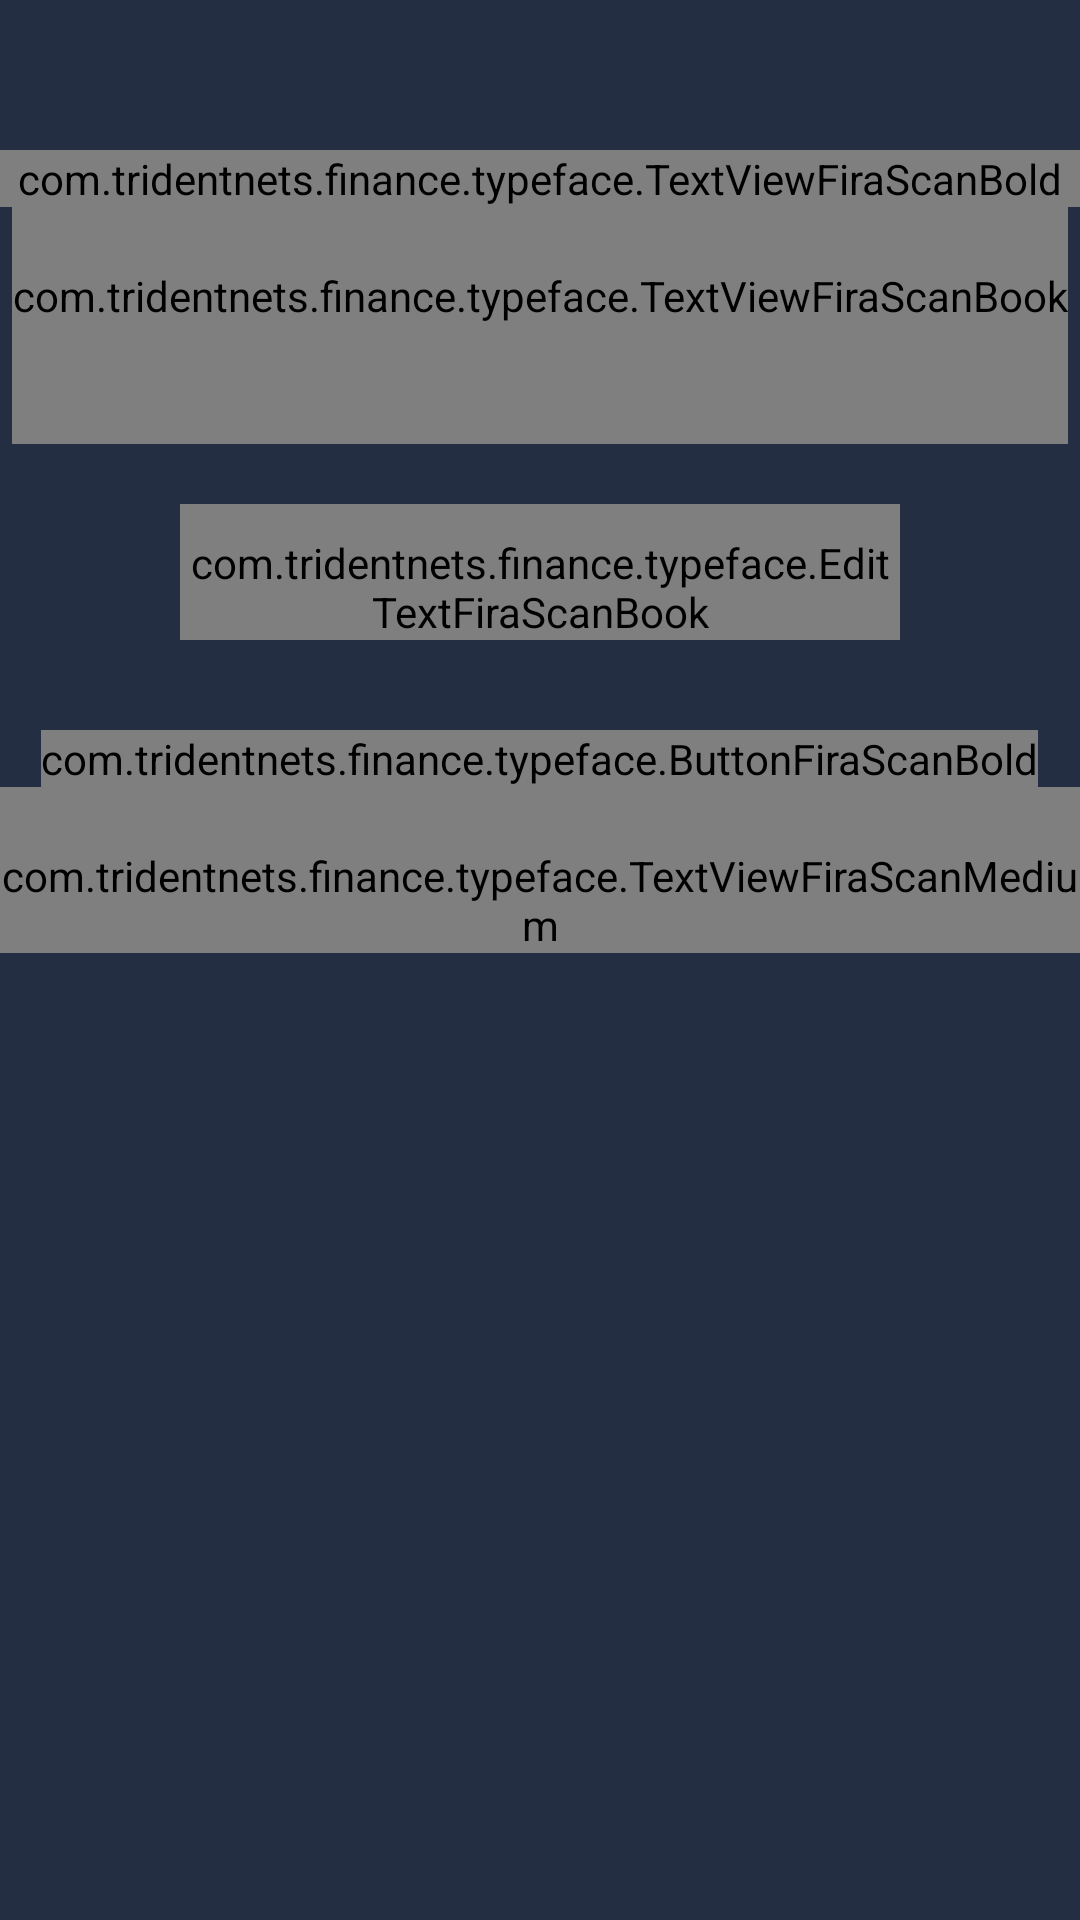

Layout XML and referenced resources for this Android screen:
<!-- AndroidManifest.xml: activity theme AppTheme.NoActionBar -->
<!-- res/layout/activity_org_creation.xml -->
<?xml version="1.0" encoding="utf-8"?>
<LinearLayout xmlns:android="http://schemas.android.com/apk/res/android"
    xmlns:app="http://schemas.android.com/apk/res-auto"
    xmlns:tools="http://schemas.android.com/tools"
    android:layout_gravity="center_vertical"
    android:background="@color/signUpBg"
    android:layout_width="match_parent"
    android:orientation="vertical"
    android:paddingTop="@dimen/dp50"
    android:layout_height="match_parent"
    tools:context="com.tridentnets.finance.activity.OrgCreationActivity">
    <com.tridentnets.finance.typeface.TextViewFiraScanBold
        android:gravity="center_horizontal"
        android:layout_width="match_parent"
        android:textSize="@dimen/sp18"
        android:textColor="@color/white"
        android:text="@string/few_more_information_to_set_you_up"
        android:layout_height="wrap_content" />
    <com.tridentnets.finance.typeface.TextViewFiraScanBook
        android:layout_width="wrap_content"
        android:layout_height="wrap_content"
        android:layout_gravity="center_horizontal"
        android:gravity="center"
        android:textColor="@color/white"
        android:paddingTop="@dimen/dp20"
        android:paddingBottom="@dimen/dp40"
        android:textSize="@dimen/sp16"
        android:text="@string/create_your_organization_and_invite_your_team_here"/>
    <android.support.design.widget.TextInputLayout
        android:paddingTop="@dimen/dp20"
        android:layout_width="match_parent"
        android:layout_height="wrap_content"
        android:layout_marginRight="@dimen/dp60"
        android:layout_marginLeft="@dimen/dp60"
android:layout_gravity="center_horizontal"
        android:hint="@string/organization_name"
        android:textColorHint="@color/SignUpEdtTxtColor"
        android:textSize="@dimen/sp16"
        android:paddingBottom="@dimen/dp30"
        app:hintTextAppearance="@style/TextLabel"
        android:theme="@style/TextInputLayout.">


        <com.tridentnets.finance.typeface.EditTextFiraScanBook
            android:id="@+id/edt_start_org_name"
            android:textSize="@dimen/SignupEdtTxtSize"
            android:layout_gravity="center"
            android:textColor="@color/silver"
            android:layout_width="match_parent"
            android:layout_height="wrap_content"
            android:paddingTop="@dimen/dp10"
            android:singleLine="true"
           />
    </android.support.design.widget.TextInputLayout>
    <com.tridentnets.finance.typeface.ButtonFiraScanBold
        android:layout_width="wrap_content"
        android:textSize="@dimen/sp18"
        android:layout_gravity="center"
        android:background="@drawable/round_green_btn"
        android:textAllCaps="false"
        android:textColor="@color/ufogreen"
        android:text="@string/next"
        android:layout_height="wrap_content" />
    <com.tridentnets.finance.typeface.TextViewFiraScanMedium
        android:textSize="@dimen/sp16"
        android:paddingTop="@dimen/dp20"
        android:layout_width="wrap_content"
        android:layout_gravity="center_horizontal"
        android:textColor="@color/white"
        android:text="Looking for an existing organization?"
        android:layout_height="wrap_content" />

</LinearLayout>
<!-- resources referenced by this layout -->
<resources>
  <color name="SignUpEdtTxtColor">#c5c5c5</color>
  <color name="signUpBg">#242e42</color>
  <color name="silver">#c5c5c5</color>
  <color name="ufogreen">#4cd964</color>
  <color name="white">#ffffff</color>
      //signup
  <dimen name="SignupEdtTxtSize">16sp</dimen>
  <dimen name="dp10">10dp</dimen>
  <dimen name="dp20">20dp</dimen>
  <dimen name="dp30">30dp</dimen>
  <dimen name="dp40">40dp</dimen>
  <dimen name="dp50">50dp</dimen>
  <dimen name="dp60">60dp</dimen>
  <dimen name="sp16">16sp</dimen>
  <dimen name="sp18">18sp</dimen>
  <!-- drawable round_green_btn (drawable) -->
  <?xml version="1.0" encoding="utf-8"?>
  <shape xmlns:android="http://schemas.android.com/apk/res/android"
      android:shape="rectangle">
  
      <corners android:radius="8dp"/>
  
      <stroke
          android:width="1dip"
          android:color="@color/ufogreen" />
  
  
  </shape>
  <string name="create_your_organization_and_invite_your_team_here">Create your organization and invite your team here</string>
  <string name="few_more_information_to_set_you_up">Few more information to set you up</string>
  <string name="next">Next</string>
  <string name="organization_name">Organization Name</string>
  <style name="TextInputLayout." parent="TextAppearance.AppCompat">
          <item name="android:textColorHint">@color/silver</item>
          <item name="colorControlNormal">@color/silver</item>
          <item name="colorControlActivated">@color/ufogreen</item>
          <item name="colorControlHighlight">@color/ufogreen</item>
      </style>
  <style name="TextLabel" parent="TextAppearance.Design.Hint">
          <item name="android:textSize">16sp</item>
          <item name="android:textColorHint">@color/silver</item>
  
      </style>
  <style name="AppTheme.NoActionBar">
          <item name="colorPrimary">@color/colorPrimary</item>
          <item name="colorPrimaryDark">@color/colorPrimaryDark</item>
          <item name="colorAccent">@color/silver</item>
          <item name="windowActionBar">false</item>
          <item name="windowNoTitle">true</item>
      </style>
  <color name="colorPrimary">#3F51B5</color>
  <color name="colorPrimaryDark">#303F9F</color>
</resources>
